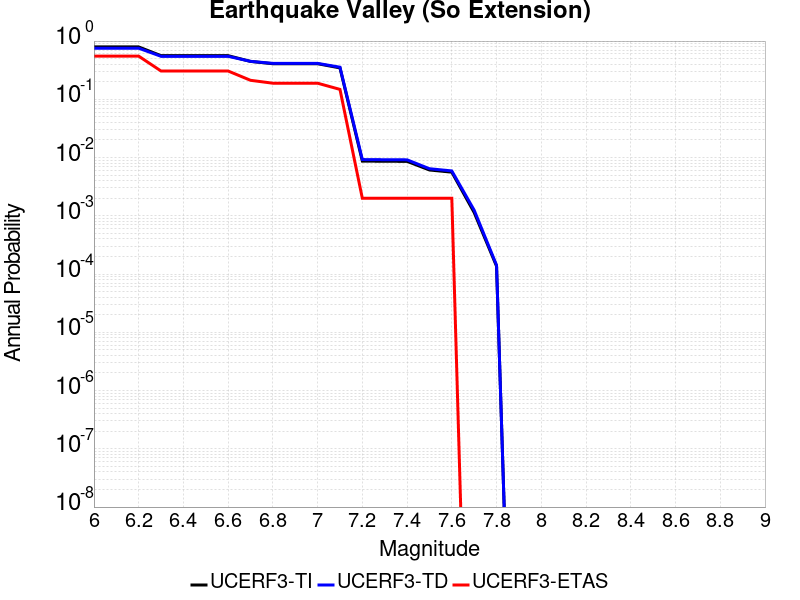

Data behind this chart, as committed beside it:
Magnitude, UCERF3-TI Prob, UCERF3-TD Prob, UCERF3-ETAS Prob
6.0, 0.7931, 0.7543, 0.551
6.1, 0.7931, 0.7543, 0.551
6.2, 0.7931, 0.7543, 0.551
6.3, 0.5614, 0.5473, 0.306
6.4, 0.5614, 0.5473, 0.306
6.5, 0.5614, 0.5473, 0.306
6.6, 0.5614, 0.5473, 0.306
6.7, 0.4473, 0.4486, 0.212
6.8, 0.4081, 0.414, 0.189
6.9, 0.4081, 0.414, 0.189
7.0, 0.4081, 0.414, 0.189
7.1, 0.3461, 0.3558, 0.148
7.2, 0.008696, 0.009246, 0.002
7.3, 0.008641, 0.009183, 0.002
7.4, 0.008608, 0.009146, 0.002
7.5, 0.00612, 0.006436, 0.002
7.6, 0.005616, 0.005897, 0.002
7.7, 0.001138, 0.00125, 0.0
7.8, 1.3654017E-4, 1.4206364E-4, 0.0
